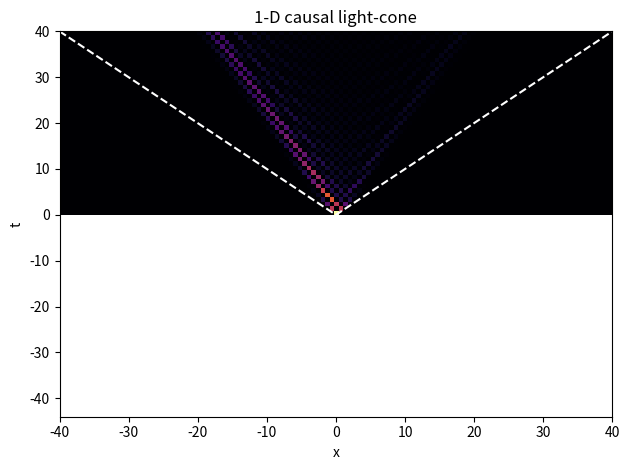
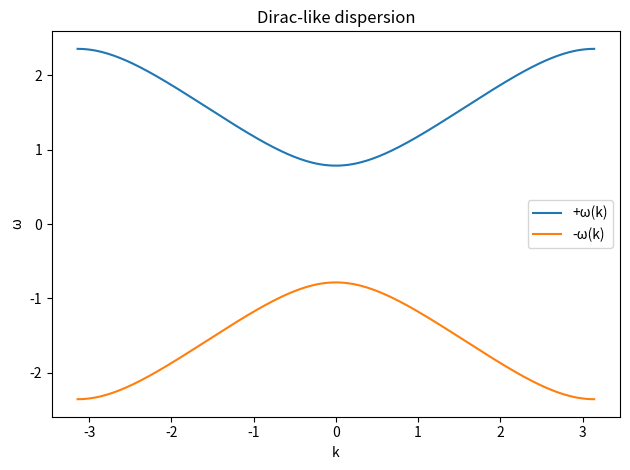
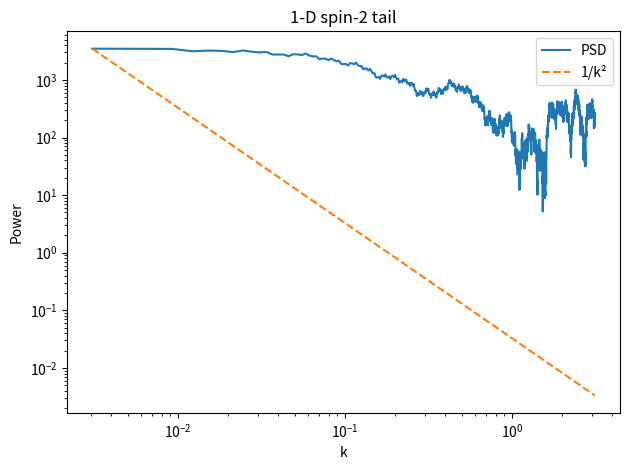
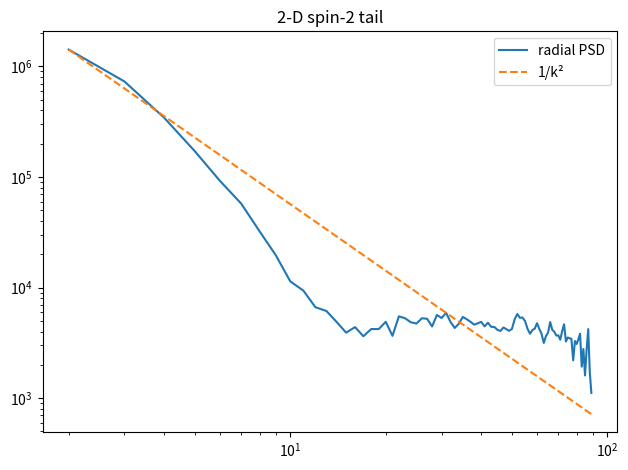
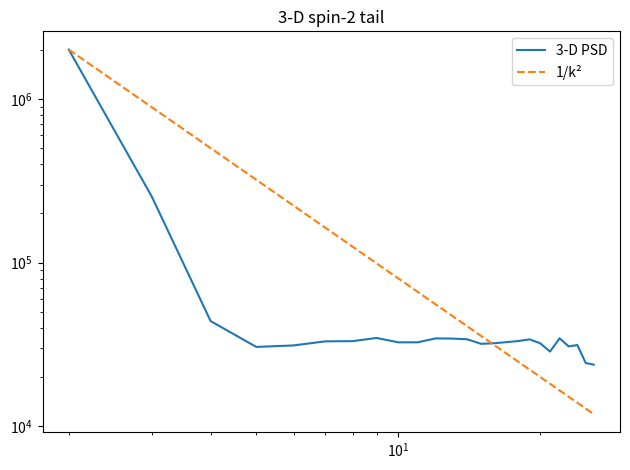
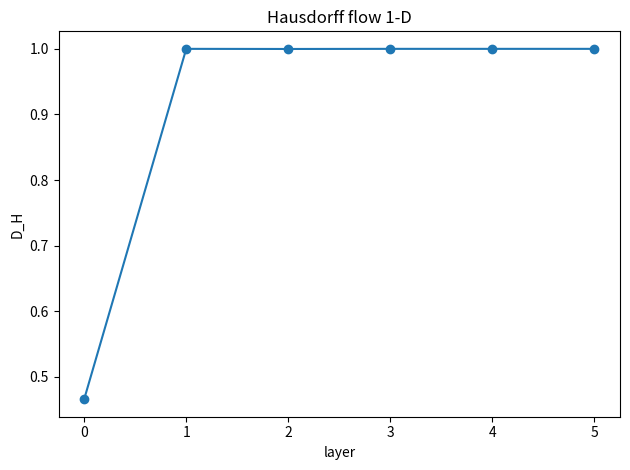
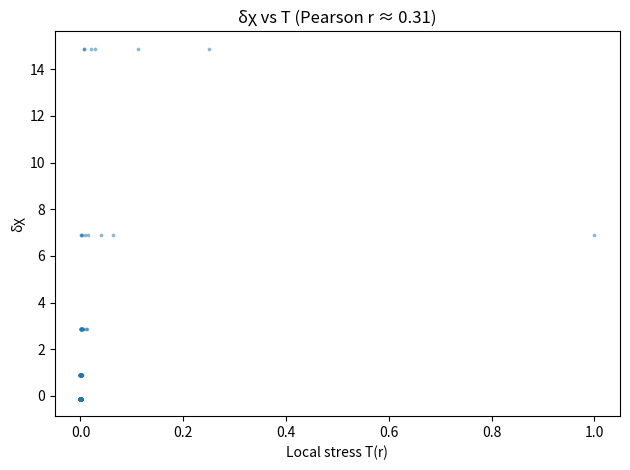

These charts were generated, in order, by the following Python code:

# QATNU Proof-of-Concept numerics: local unitarity, causal cone, spin-2 tail, MERA, back-reaction
import os, csv
import numpy as np
import matplotlib.pyplot as plt
from numpy.linalg import norm
try:
    from scipy.stats import pearsonr
    HAVE_SCIPY = True
except Exception:
    HAVE_SCIPY = False

os.makedirs("outputs", exist_ok=True)
os.makedirs("figures", exist_ok=True)

def save_txt(path, text):
    with open(path, "a") as f: f.write(text + "\n")

# -------------------- 1) Local unitarity (8-qubit brickwork) --------------------
H = (1/np.sqrt(2))*np.array([[1, 1],
                             [1,-1]], dtype=complex)
CZ = np.diag([1,1,1,-1]).astype(complex)

def kronN(ops):
    out = ops[0]
    for g in ops[1:]:
        out = np.kron(out, g)
    return out

n   = 8
dim = 2**n
U1 = kronN([H]*n)

# Apply CZ on pairs (0,1), (2,3), ... (6,7)
U2 = np.eye(dim, dtype=complex)
def CZ_on_pair(a, b, n):
    I2 = np.eye(2, dtype=complex)
    ops = [I2]*n
    # Build via tensor insertion trick: act with CZ on (a,b)
    # We'll construct by iterating computational basis—efficient enough for n=8
    U = np.zeros((2**n, 2**n), dtype=complex)
    for idx in range(2**n):
        bits = [(idx>>k)&1 for k in range(n)][::-1]
        phase = -1 if (bits[a]==1 and bits[b]==1) else 1
        U[idx,idx] = phase
    return U

for a in range(0, n, 2):
    U2 = CZ_on_pair(a, a+1, n) @ U2

U = U2 @ U1
err = norm(U.conj().T @ U - np.eye(dim))
save_txt("outputs/qatnu_summary.txt", f"unitarity_err = {err:.2e}")

# -------------------- 2) 1-D Hadamard QCA: causal cone + dispersion -------------
N = 121; steps = 40
psi = np.zeros((N,2), complex); psi[N//2,1]=1
def step(state):
    s = state@H.T
    new=np.zeros_like(s)
    new[1:,0]=s[:-1,0]; new[:-1,1]=s[1:,1]
    return new
hist=[psi]
for _ in range(steps): hist.append(step(hist[-1]))
prob = np.sum(np.abs(hist)**2,2)
plt.imshow(prob,aspect='auto',origin='lower',
           extent=[-steps,steps,0,steps],cmap='inferno')
plt.plot(np.arange(-steps,steps+1), np.arange(-steps,steps+1),'w--')
plt.plot(np.arange(-steps,steps+1),-np.arange(-steps,steps+1),'w--')
plt.title('1-D causal light-cone'); plt.xlabel('x'); plt.ylabel('t')
plt.tight_layout(); plt.savefig("figures/qca_lightcone.pdf"); plt.close()

Ndk = 256
k = np.linspace(-np.pi, np.pi, Ndk)
omega = np.arccos(np.cos(k)/np.sqrt(2))
plt.plot(k, omega, label='+ω(k)')
plt.plot(k,-omega, label='-ω(k)')
plt.xlabel('k'); plt.ylabel('ω'); plt.title('Dirac-like dispersion'); plt.legend()
plt.tight_layout(); plt.savefig("figures/dispersion.pdf"); plt.close()

# -------------------- 3) Spin-2 tail: 1/k^2 in 1-D/2-D/3-D ---------------------
rng = np.random.default_rng(0)

def psd_1d(N=4096, steps=4000, p0=0.05, lam=1e-5):
    tier=np.zeros(N,int); r=np.arange(1,N+1)
    p_prom=np.minimum(p0/r**2,0.15)
    for _ in range(steps):
        tier+= (rng.random(N)<p_prom)
        chi=2**tier
        dem = rng.random(N)<lam*(chi-1)**3
        tier[dem&(tier>0)]-=1
    dchi=2**tier - (2**tier).mean()
    k=np.fft.rfftfreq(N)*2*np.pi
    psd=np.abs(np.fft.rfft(dchi))**2
    return k, psd

def plot_psd(k, psd, fname, title):
    plt.loglog(k[1:], psd[1:], label='PSD')
    plt.loglog(k[1:], psd[1]*(k[1]/k[1:])**2, '--', label='1/k²')
    plt.legend(); plt.title(title); plt.xlabel('k'); plt.ylabel('Power')
    plt.tight_layout(); plt.savefig(fname); plt.close()

k1, p1 = psd_1d(N=2048, steps=3000)
plot_psd(k1, p1, "figures/graviton_psd_1d.pdf", "1-D spin-2 tail")

# 2-D small (128x128)
NX=NY=int(os.environ.get("QATNU_SIZE_2D", 128)); steps2=3000; p0=0.05; lam=1e-5
X,Y=np.meshgrid(np.arange(NX),np.arange(NY),indexing='ij')
r2=(X-NX//2)**2+(Y-NY//2)**2+1
tier=np.zeros((NX,NY),int); p=np.minimum(p0/r2,0.12)
for _ in range(steps2):
    tier+=(rng.random((NX,NY))<p)
    chi=2**tier
    dem=rng.random((NX,NY))<lam*(chi-1)**3
    tier[dem&(tier>0)]-=1
chi=2**tier
dchi=chi-chi.mean()
FT=np.fft.fftshift(np.fft.fft2(dchi)); P=np.abs(FT)**2
kx=np.fft.fftshift(np.fft.fftfreq(NX))*NX
ky=np.fft.fftshift(np.fft.fftfreq(NY))*NY
KX,KY=np.meshgrid(kx,ky,indexing='ij'); kr=np.sqrt(KX**2+KY**2)
bins=np.arange(1,int(kr.max()))
ps=np.array([P[(kr>=k-0.5)&(kr<k+0.5)].mean() for k in bins])
plt.loglog(bins[1:],ps[1:],label='radial PSD')
plt.loglog(bins[1:],ps[1]*(bins[1]/bins[1:])**2,'--',label='1/k²')
plt.legend(); plt.title('2-D spin-2 tail'); plt.tight_layout()
plt.savefig("figures/graviton_psd_2d.pdf"); plt.close()

# 3-D tiny (32^3) for speed
NZ=int(os.environ.get("QATNU_SIZE_3D", 32)); NX=NY=NZ; steps3=2000
tier=np.zeros((NX,NX,NZ),int)
X,Y,Z=np.indices((NX,NX,NZ))
r2=(X-NX//2)**2+(Y-NY//2)**2+(Z-NZ//2)**2+1
p=np.minimum(0.04/r2,0.12)
for _ in range(steps3):
    tier+=(rng.random((NX,NX,NZ))<p)
    chi=2**tier
    dem=rng.random((NX,NX,NZ))<8e-6*(chi-1)**3
    tier[dem&(tier>0)]-=1
chi=2**tier
dchi=chi-chi.mean()
P=np.abs(np.fft.fftshift(np.fft.fftn(dchi)))**2
k=np.fft.fftshift(np.fft.fftfreq(NX))*NX
KX,KY,KZ=np.meshgrid(k,k,k,indexing='ij'); kr=np.sqrt(KX**2+KY**2+KZ**2)
bins=np.arange(1,int(kr.max()))
ps=np.array([P[(kr>=kv-0.5)&(kr<kv+0.5)].mean() for kv in bins])
plt.loglog(bins[1:],ps[1:],label='3-D PSD')
plt.loglog(bins[1:],ps[1]*(bins[1]/bins[1:])**2,'--',label='1/k²')
plt.legend(); plt.title('3-D spin-2 tail'); plt.tight_layout()
plt.savefig("figures/graviton_psd_3d.pdf"); plt.close()

# -------------------- 4) MERA coarse-graining: Hausdorff flow -------------------
def D_H_1d(field):
    L=1; scale=[]; cnt=[]
    while L<=len(field)//2:
        scale.append(L)
        cnt.append(sum(np.any(np.abs(field[i:i+L]-1)>0.01) for i in range(0,len(field),L)))
        L*=2
    return np.polyfit(np.log10(1/np.array(scale)), np.log10(cnt),1)[0]

tier_1d = np.zeros(2048,int)
r = np.arange(1,2049); p_prom=np.minimum(0.03/r**2,0.15)
for _ in range(2500):
    tier_1d += (rng.random(2048)<p_prom)
    chi1 = 2**tier_1d
    dem = rng.random(2048) < 1e-5*(chi1-1)**3
    tier_1d[dem&(tier_1d>0)]-=1
chi1 = 2**tier_1d
theta=np.pi/4; U2=np.array([[np.cos(theta),np.sin(theta)],[-np.sin(theta),np.cos(theta)]])
def coarse_1d(arr): return 0.5*((U2@(np.vstack([arr[0::2],arr[1::2]]))).mean(0))
dims=[]; cur=chi1.copy()
for _ in range(6):
    dims.append(D_H_1d(cur)); cur=coarse_1d(cur)
plt.plot(dims,marker='o'); plt.title('Hausdorff flow 1-D'); plt.xlabel('layer'); plt.ylabel('D_H')
plt.tight_layout(); plt.savefig("figures/mera_dim_flow_1d.pdf"); plt.close()

# -------------------- 5) Back-reaction: δχ vs T correlation --------------------
N=2048; steps=3000; p0,lam,alpha = 0.02,1e-5,0.8
r=np.arange(1,N+1); T=1.0/r**2; tier=np.zeros(N,int)
for _ in range(steps):
    p_prom=np.minimum(p0/r**2 + alpha*T,0.15)
    tier += (rng.random(N)<p_prom)
    chi=2**tier
    dem=rng.random(N) < lam*(chi-1)**3
    tier[dem&(tier>0)]-=1
dchi = 2**tier - (2**tier).mean()

if HAVE_SCIPY:
    rval,pval = pearsonr(dchi,T)
else:
    xm=(dchi-dchi.mean())/dchi.std(); ym=(T-T.mean())/T.std()
    rval = float(np.mean(xm*ym)); pval = float("nan")
plt.scatter(T,dchi,s=3,alpha=0.4)
plt.xlabel("Local stress T(r)"); plt.ylabel("δχ")
plt.title(f"δχ vs T (Pearson r ≈ {rval:.2f})")
plt.tight_layout(); plt.savefig("figures/dchi_vs_T_scatter.pdf"); plt.close()
save_txt("outputs/qatnu_summary.txt", f"delta_chi_vs_T_pearson_r = {rval:.4f}, p = {pval}")

print("QATNU PoC complete. See figures/ and outputs/qatnu_summary.txt")
